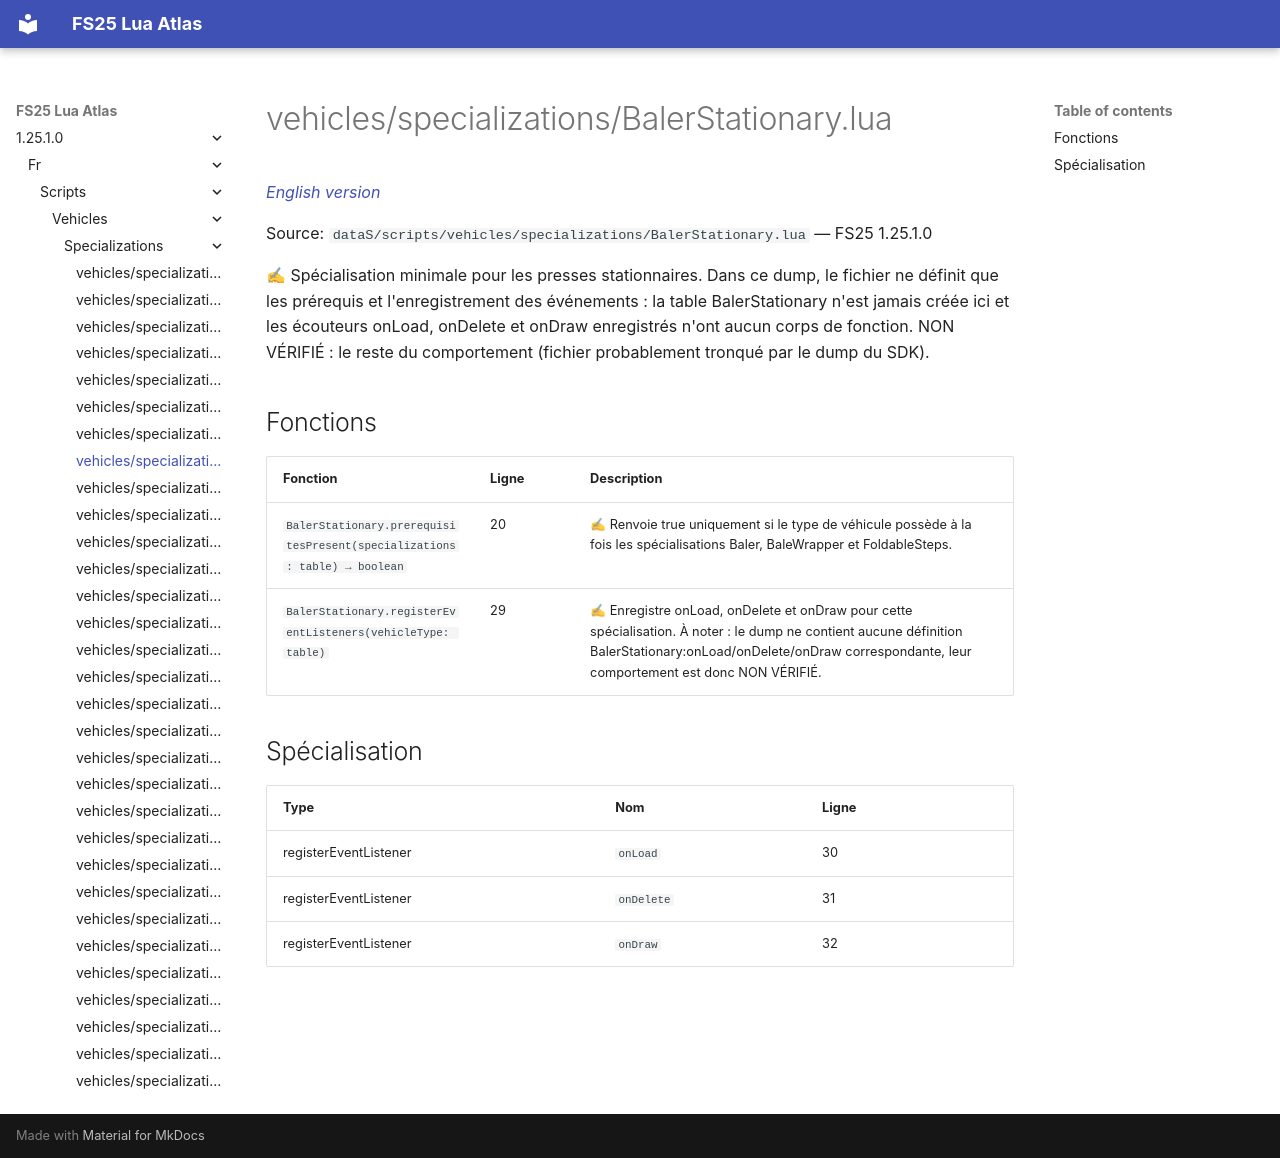

repository: Tim0219800/fs25-lua-atlas · page: 1.25.1.0/fr/scripts/vehicles/specializations/BalerStationary.html · generator: mkdocs

# vehicles/specializations/BalerStationary.lua

*[English version](../../../../scripts/vehicles/specializations/BalerStationary.md)*

Source: `dataS/scripts/vehicles/specializations/BalerStationary.lua` — FS25 1.25.1.0

✍ Spécialisation minimale pour les presses stationnaires. Dans ce dump, le fichier ne définit que les prérequis et l'enregistrement des événements : la table BalerStationary n'est jamais créée ici et les écouteurs onLoad, onDelete et onDraw enregistrés n'ont aucun corps de fonction. NON VÉRIFIÉ : le reste du comportement (fichier probablement tronqué par le dump du SDK).


## Fonctions

| Fonction | Ligne | Description |
|---|---|---|
| `BalerStationary.prerequisitesPresent(specializations: table) → boolean` | 20 | ✍ Renvoie true uniquement si le type de véhicule possède à la fois les spécialisations Baler, BaleWrapper et FoldableSteps. |
| `BalerStationary.registerEventListeners(vehicleType: table)` | 29 | ✍ Enregistre onLoad, onDelete et onDraw pour cette spécialisation. À noter : le dump ne contient aucune définition BalerStationary:onLoad/onDelete/onDraw correspondante, leur comportement est donc NON VÉRIFIÉ. |

## Spécialisation

| Type | Nom | Ligne |
|---|---|---|
| registerEventListener | `onLoad` | 30 |
| registerEventListener | `onDelete` | 31 |
| registerEventListener | `onDraw` | 32 |
